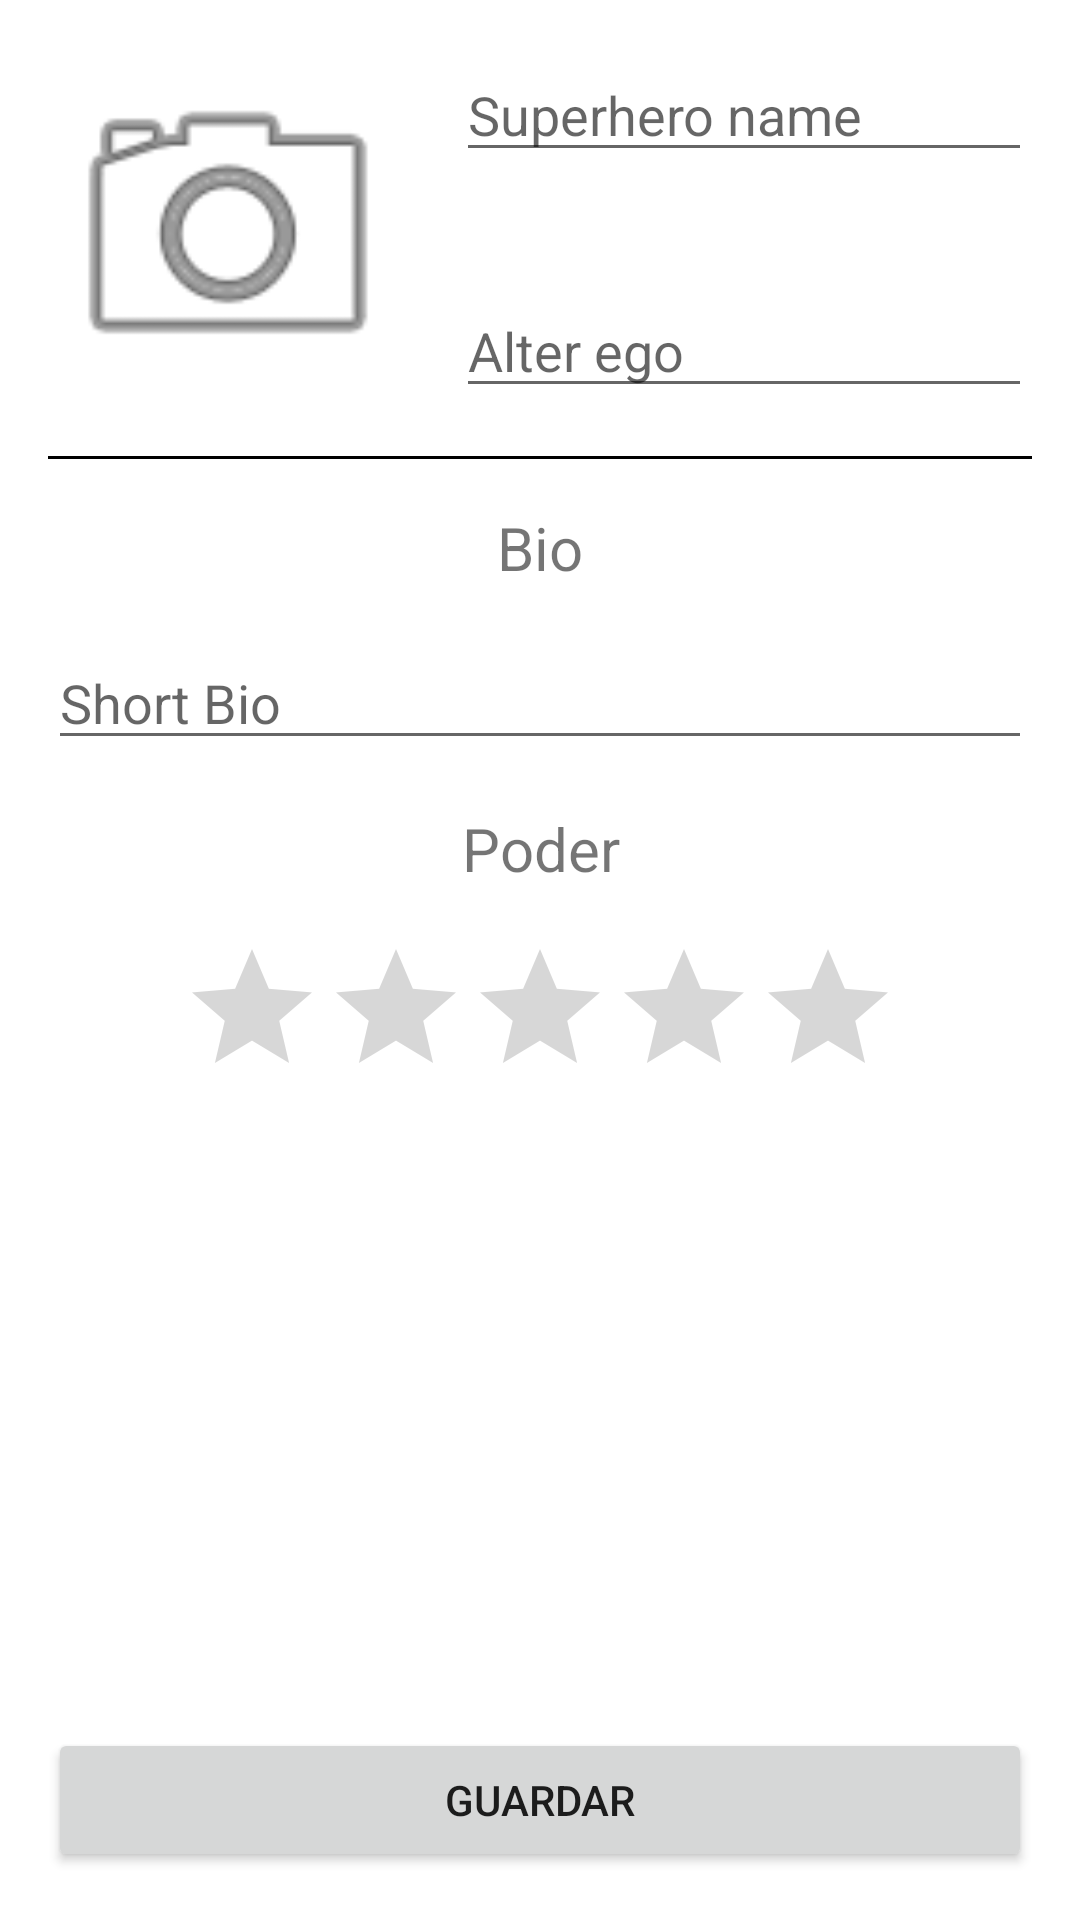

Reconstruct the res/layout file that produces this screen, plus the resources it refers to.
<!-- AndroidManifest.xml: application theme Theme.RegistroSuperHerores -->
<!-- res/layout/activity_main.xml -->
<?xml version="1.0" encoding="utf-8"?>
<layout xmlns:android="http://schemas.android.com/apk/res/android"
    xmlns:app="http://schemas.android.com/apk/res-auto"
    xmlns:tools="http://schemas.android.com/tools">

    <data>

    </data>

    <RelativeLayout
        android:layout_width="match_parent"
        android:layout_height="match_parent"
        android:padding="16dp"
        tools:context=".MainActivity">

        <androidx.appcompat.widget.AppCompatImageView
            android:id="@+id/imgHeroe"
            android:layout_width="120dp"
            android:layout_height="120dp"
            android:src="@android:drawable/ic_menu_camera"
            />
        <androidx.appcompat.widget.AppCompatEditText
            android:id="@+id/etName"
            android:layout_width="match_parent"
            android:layout_height="wrap_content"
            android:layout_marginStart="16dp"
            android:layout_toEndOf="@+id/imgHeroe"
            android:layout_alignTop="@+id/imgHeroe"
            android:hint="@string/superhero_name"/>

        <androidx.appcompat.widget.AppCompatEditText
            android:id="@+id/etEgo"
            android:layout_width="match_parent"
            android:layout_height="wrap_content"
            android:layout_marginStart="16dp"
            android:layout_toEndOf="@+id/imgHeroe"
            android:layout_alignBottom="@+id/imgHeroe"
            android:hint="@string/alter_ego"
            />

        <View
            android:id="@+id/view"
            android:layout_width="match_parent"
            android:layout_height="1dp"
            android:background="@color/black"
            android:layout_below="@+id/imgHeroe"
            android:layout_marginTop="16dp"/>

        <androidx.appcompat.widget.AppCompatTextView
            android:id="@+id/tvBio"
            android:layout_width="match_parent"
            android:layout_height="wrap_content"
            android:layout_below="@+id/view"
            android:layout_marginTop="16dp"
            android:text="@string/bio"
            android:textSize="20sp"
            android:gravity="center"
            />

        <androidx.appcompat.widget.AppCompatEditText
            android:id="@+id/etBio"
            android:layout_width="match_parent"
            android:layout_height="wrap_content"
            android:layout_below="@+id/tvBio"
            android:layout_marginTop="16dp"
            android:hint="@string/short_bio"

            />

        <androidx.appcompat.widget.AppCompatTextView
            android:id="@+id/etPoder"
            android:layout_width="match_parent"
            android:layout_height="wrap_content"
            android:layout_below="@+id/etBio"
            android:layout_marginTop="16dp"
            android:text="@string/poder"
            android:textSize="20sp"
            android:gravity="center"/>

        <RatingBar
            android:id="@+id/rbPoder"
            android:layout_width="wrap_content"
            android:layout_height="wrap_content"
            android:layout_below="@+id/etPoder"
            android:layout_marginTop="16dp"
            android:layout_centerHorizontal="true"
            android:progressTint="@color/yellow"
            />
        <androidx.appcompat.widget.AppCompatButton
            android:id="@+id/btnGuardar"
            android:layout_width="match_parent"
            android:layout_height="wrap_content"
            android:text="@string/guardar"
            android:layout_marginTop="16dp"
            android:layout_alignParentBottom="true"/>

    </RelativeLayout>
</layout>
<!-- resources referenced by this layout -->
<resources>
  <string name="alter_ego">Alter ego</string>
  <string name="bio">Bio</string>
  <string name="guardar">Guardar</string>
  <string name="poder">Poder</string>
  <string name="short_bio">Short Bio</string>
  <string name="superhero_name">Superhero name</string>
  <style name="Theme.RegistroSuperHerores" parent="Theme.MaterialComponents.DayNight.DarkActionBar">
          
          <item name="colorPrimary">@color/purple_500</item>
          <item name="colorPrimaryVariant">@color/purple_700</item>
          <item name="colorOnPrimary">@color/white</item>
          
          <item name="colorSecondary">@color/teal_200</item>
          <item name="colorSecondaryVariant">@color/teal_700</item>
          <item name="colorOnSecondary">@color/black</item>
          
          <item name="android:statusBarColor" tools:targetApi="l">?attr/colorPrimaryVariant</item>
          
      </style>
  <!-- not gathered from this repository: default colours our renderer supplied (Android Studio template values) -->
  <color name="purple_500">#FF6200EE</color>
  <color name="purple_700">#FF3700B3</color>
  <color name="teal_200">#FF03DAC5</color>
  <color name="teal_700">#FF018786</color>
  <color name="black">#FF000000</color>
  <color name="white">#FFFFFFFF</color>
</resources>
